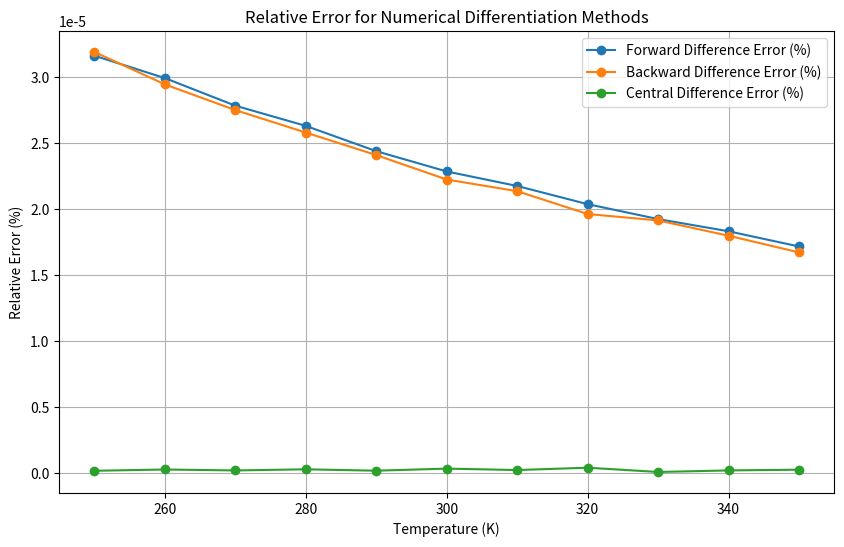

Write the Python code that produced this figure.
import numpy as np
import matplotlib.pyplot as plt

# Fungsi untuk menghitung resistansi R berdasarkan temperatur T
def R(T):
    return 5000 * np.exp(3500 * (1/T - 1/298))

# Metode selisih maju
def forward_difference(T, h):
    return (R(T + h) - R(T)) / h

# Metode selisih mundur
def backward_difference(T, h):
    return (R(T) - R(T - h)) / h

# Metode selisih tengah
def central_difference(T, h):
    return (R(T + h) - R(T - h)) / (2 * h)

# Metode eksak
def exact_derivative(T):
    return (5000 * 3500 * (-1/T**2) * np.exp(3500 * (1/T - 1/298)))

# Range temperatur dan interval
temperatures = np.arange(250, 360, 10)  # Dari 250K sampai 350K
h = 1e-5  # Interval kecil untuk selisih

# Menghitung nilai dR/dT untuk semua metode
forward_results = np.array([forward_difference(T, h) for T in temperatures])
backward_results = np.array([backward_difference(T, h) for T in temperatures])
central_results = np.array([central_difference(T, h) for T in temperatures])
exact_results = np.array([exact_derivative(T) for T in temperatures])

# Menghitung error relatif untuk metode numerik
forward_errors = np.abs((forward_results - exact_results) / exact_results) * 100
backward_errors = np.abs((backward_results - exact_results) / exact_results) * 100
central_errors = np.abs((central_results - exact_results) / exact_results) * 100

# Memplot error relatif
plt.figure(figsize=(10, 6))
plt.plot(temperatures, forward_errors, marker='o', label='Forward Difference Error (%)')
plt.plot(temperatures, backward_errors, marker='o', label='Backward Difference Error (%)')
plt.plot(temperatures, central_errors, marker='o', label='Central Difference Error (%)')
plt.xlabel('Temperature (K)')
plt.ylabel('Relative Error (%)')
plt.title('Relative Error for Numerical Differentiation Methods')
plt.legend()
plt.grid()
plt.show()
